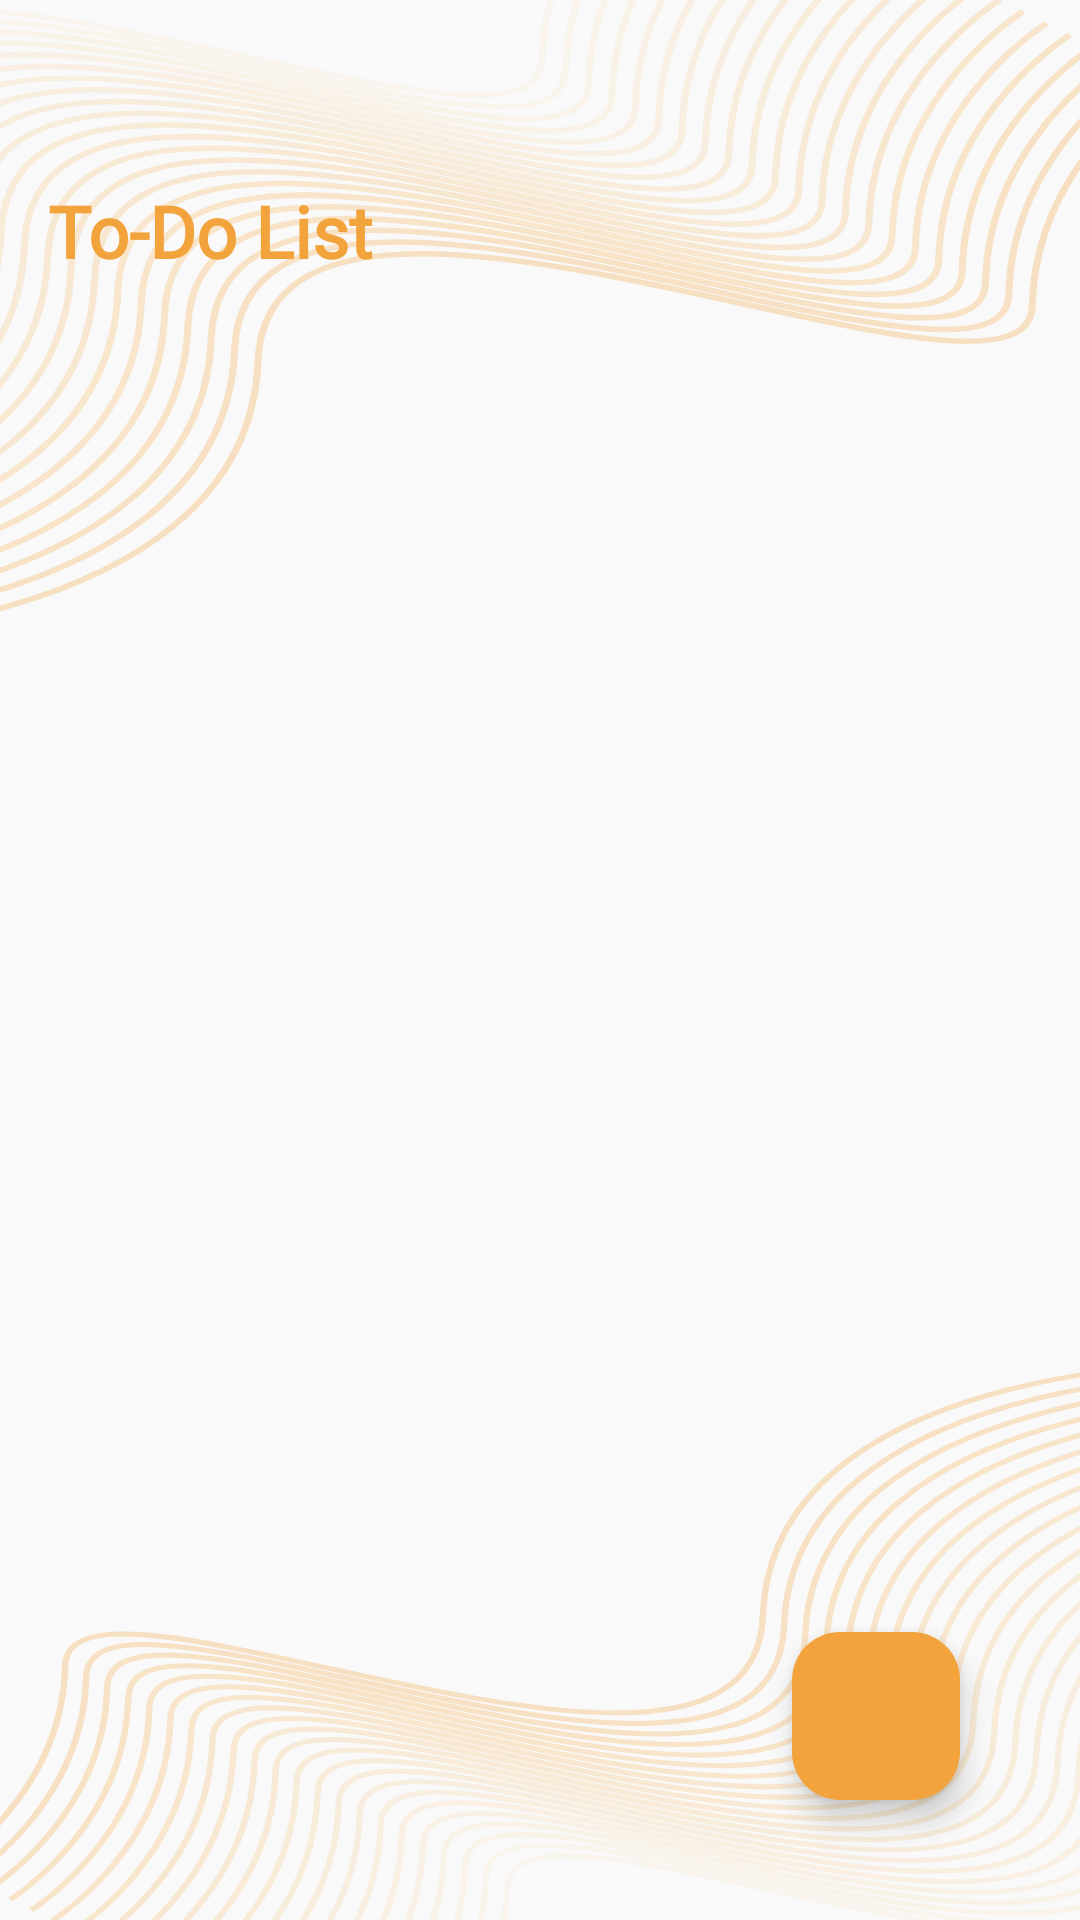

Produce the Android XML layout that renders to this screen, including the resource entries it uses.
<!-- AndroidManifest.xml: application theme Theme.AnTime -->
<!-- res/layout/activity_to_do_list.xml -->
<?xml version="1.0" encoding="utf-8"?>
<androidx.constraintlayout.widget.ConstraintLayout xmlns:android="http://schemas.android.com/apk/res/android"
    xmlns:app="http://schemas.android.com/apk/res-auto"
    xmlns:tools="http://schemas.android.com/tools"
    android:id="@+id/main"
    android:background="@drawable/to_do_list_activity_bg"
    android:paddingTop="?attr/actionBarSize"
    android:layout_width="match_parent"
    android:layout_height="match_parent"
    tools:context=".ui.todoList.ToDoListActivity">


    <TextView
        android:id="@+id/text_title_ToDoList"
        android:layout_width="wrap_content"
        android:layout_height="wrap_content"
        android:layout_marginStart="16dp"
        android:fontFamily="@font/sf_pro"
        android:textColor="#f2a33c"
        android:textSize="24sp"
        android:textStyle="bold"
        android:includeFontPadding="false"
        android:text="@string/to_do_list"
        app:layout_constraintStart_toStartOf="parent"
        app:layout_constraintTop_toTopOf="parent"/>


    <androidx.recyclerview.widget.RecyclerView
        android:id="@+id/rv_ToDoList"
        android:layout_width="match_parent"
        android:layout_height="0dp"
        android:layout_marginTop="16dp"
        android:layout_marginHorizontal="16dp"
        tools:listitem="@layout/card_activity"
        android:orientation="vertical"
        tools:itemCount="5"
        app:layoutManager="androidx.recyclerview.widget.LinearLayoutManager"
        android:visibility="visible"
        app:layout_constraintTop_toBottomOf="@id/text_title_ToDoList"
        app:layout_constraintBottom_toBottomOf="parent"
        app:layout_constraintEnd_toEndOf="parent"
        app:layout_constraintStart_toStartOf="parent"/>


    <com.google.android.material.floatingactionbutton.FloatingActionButton
        android:id="@+id/fab_add"
        android:layout_width="wrap_content"
        android:layout_height="wrap_content"
        app:srcCompat = "@drawable/baseline_add_24"
        app:fabSize="normal"
        app:rippleColor="#F8EBD3"
        app:tint="#F8EBD3"
        android:backgroundTint="#f2a33c"
        android:layout_marginEnd="40dp"
        android:layout_marginBottom="40dp"
        app:layout_constraintEnd_toEndOf="parent"
        app:layout_constraintBottom_toBottomOf="parent"/>
</androidx.constraintlayout.widget.ConstraintLayout>
<!-- res/layout/card_activity.xml (included above) -->
<?xml version="1.0" encoding="utf-8"?>
<com.google.android.material.card.MaterialCardView xmlns:android="http://schemas.android.com/apk/res/android"
    android:layout_width="match_parent"
    android:layout_height="wrap_content"
    xmlns:app="http://schemas.android.com/apk/res-auto"
    app:cardCornerRadius="15dp"
    android:backgroundTint="#66006633"
    tools:backgroundTint="@color/black"
    app:strokeColor="#66006633"
    xmlns:tools="http://schemas.android.com/tools"
    android:layout_marginBottom="16dp">

    <androidx.constraintlayout.widget.ConstraintLayout
        android:layout_width="match_parent"
        android:layout_height="match_parent">


        <TextView
            android:id="@+id/text_Prodi"
            android:layout_width="0dp"
            android:layout_height="wrap_content"
            android:layout_marginStart="16dp"
            android:layout_marginTop="16dp"
            android:layout_marginEnd="16dp"
            android:ellipsize="end"
            android:maxLines="1"
            android:fontFamily="@font/sf_pro"
            android:includeFontPadding="false"
            android:textStyle="bold"
            android:textColor="@color/white"
            android:textSize="20dp"
            tools:text="Prodi"
            app:layout_constraintEnd_toEndOf="parent"
            app:layout_constraintStart_toStartOf="parent"
            app:layout_constraintTop_toTopOf="parent"/>


        <TextView
            android:id="@+id/text_hour"
            android:layout_width="0dp"
            android:layout_height="wrap_content"
            android:layout_marginStart="16dp"
            android:layout_marginTop="4dp"
            android:ellipsize="end"
            android:maxLines="1"
            android:fontFamily="@font/sf_pro"
            android:includeFontPadding="false"
            android:textStyle="bold"
            android:textColor="@color/white"
            android:textSize="20sp"
            tools:text="Hour"
            app:layout_constraintStart_toStartOf="parent"
            app:layout_constraintTop_toBottomOf="@id/text_Prodi"/>


        <TextView
            android:id="@+id/text_Room"
            android:layout_width="0dp"
            android:layout_height="wrap_content"
            android:layout_marginStart="8dp"
            android:layout_marginTop="4dp"
            android:layout_marginEnd="16dp"
            android:ellipsize="end"
            android:maxLines="1"
            android:fontFamily="@font/sf_pro"
            android:includeFontPadding="false"
            android:textStyle="bold"
            android:textColor="@color/white"
            android:textSize="20sp"
            tools:text="Room"
            app:layout_constraintEnd_toEndOf="parent"
            app:layout_constraintStart_toEndOf="@id/text_hour"
            app:layout_constraintTop_toBottomOf="@id/text_Prodi"/>


        <TextView
            android:id="@+id/text_Pic"
            android:layout_width="0dp"
            android:layout_height="wrap_content"
            android:layout_marginStart="16dp"
            android:layout_marginTop="8dp"
            android:layout_marginEnd="16dp"
            android:ellipsize="end"
            android:maxLines="1"
            android:fontFamily="@font/sf_pro"
            android:includeFontPadding="false"
            android:textColor="@color/white"
            android:textSize="18sp"
            tools:text="Pic"
            app:layout_constraintEnd_toEndOf="parent"
            app:layout_constraintStart_toStartOf="parent"
            app:layout_constraintTop_toBottomOf="@id/text_hour"/>


        <TextView
            android:id="@+id/text_Programmer"
            android:layout_width="0dp"
            android:layout_height="wrap_content"
            android:layout_marginStart="16dp"
            android:layout_marginTop="4dp"
            android:layout_marginBottom="16dp"
            android:layout_marginEnd="16dp"
            android:ellipsize="end"
            android:maxLines="1"
            android:fontFamily="@font/sf_pro"
            android:includeFontPadding="false"
            android:textColor="@color/white"
            android:textSize="18sp"
            tools:text="programmer"
            app:layout_constraintEnd_toEndOf="parent"
            app:layout_constraintVertical_bias="0"
            app:layout_constraintStart_toStartOf="parent"
            app:layout_constraintTop_toBottomOf="@id/text_Pic"
            app:layout_constraintBottom_toBottomOf="parent"/>

    </androidx.constraintlayout.widget.ConstraintLayout>

</com.google.android.material.card.MaterialCardView>
<!-- resources referenced by this layout -->
<resources>
  <color name="black">#FF000000</color>
  <color name="white">#FFFFFFFF</color>
  <!-- drawable to_do_list_activity_bg: vector/xml drawable (drawable, 14654 chars, omitted) -->
  <string name="to_do_list">To-Do List</string>
  <style name="Theme.AnTime" parent="Theme.Material3.DayNight">
          
          <item name="colorPrimary">@color/green_primary</item>
          <item name="colorPrimaryVariant">@color/green_primary</item>
          <item name="colorOnPrimary">@color/white</item>
          
          <item name="colorSecondary">@color/teal_200</item>
          <item name="colorSecondaryVariant">@color/teal_700</item>
          <item name="colorOnSecondary">@color/black</item>
          
          <item name="android:statusBarColor">?attr/colorPrimaryVariant</item>
          
          <item name="colorOnSurfaceVariant">@color/white</item>
      </style>
  <color name="green_primary">#006633</color>
  <color name="teal_200">#FF03DAC5</color>
  <color name="teal_700">#FF018786</color>
</resources>
